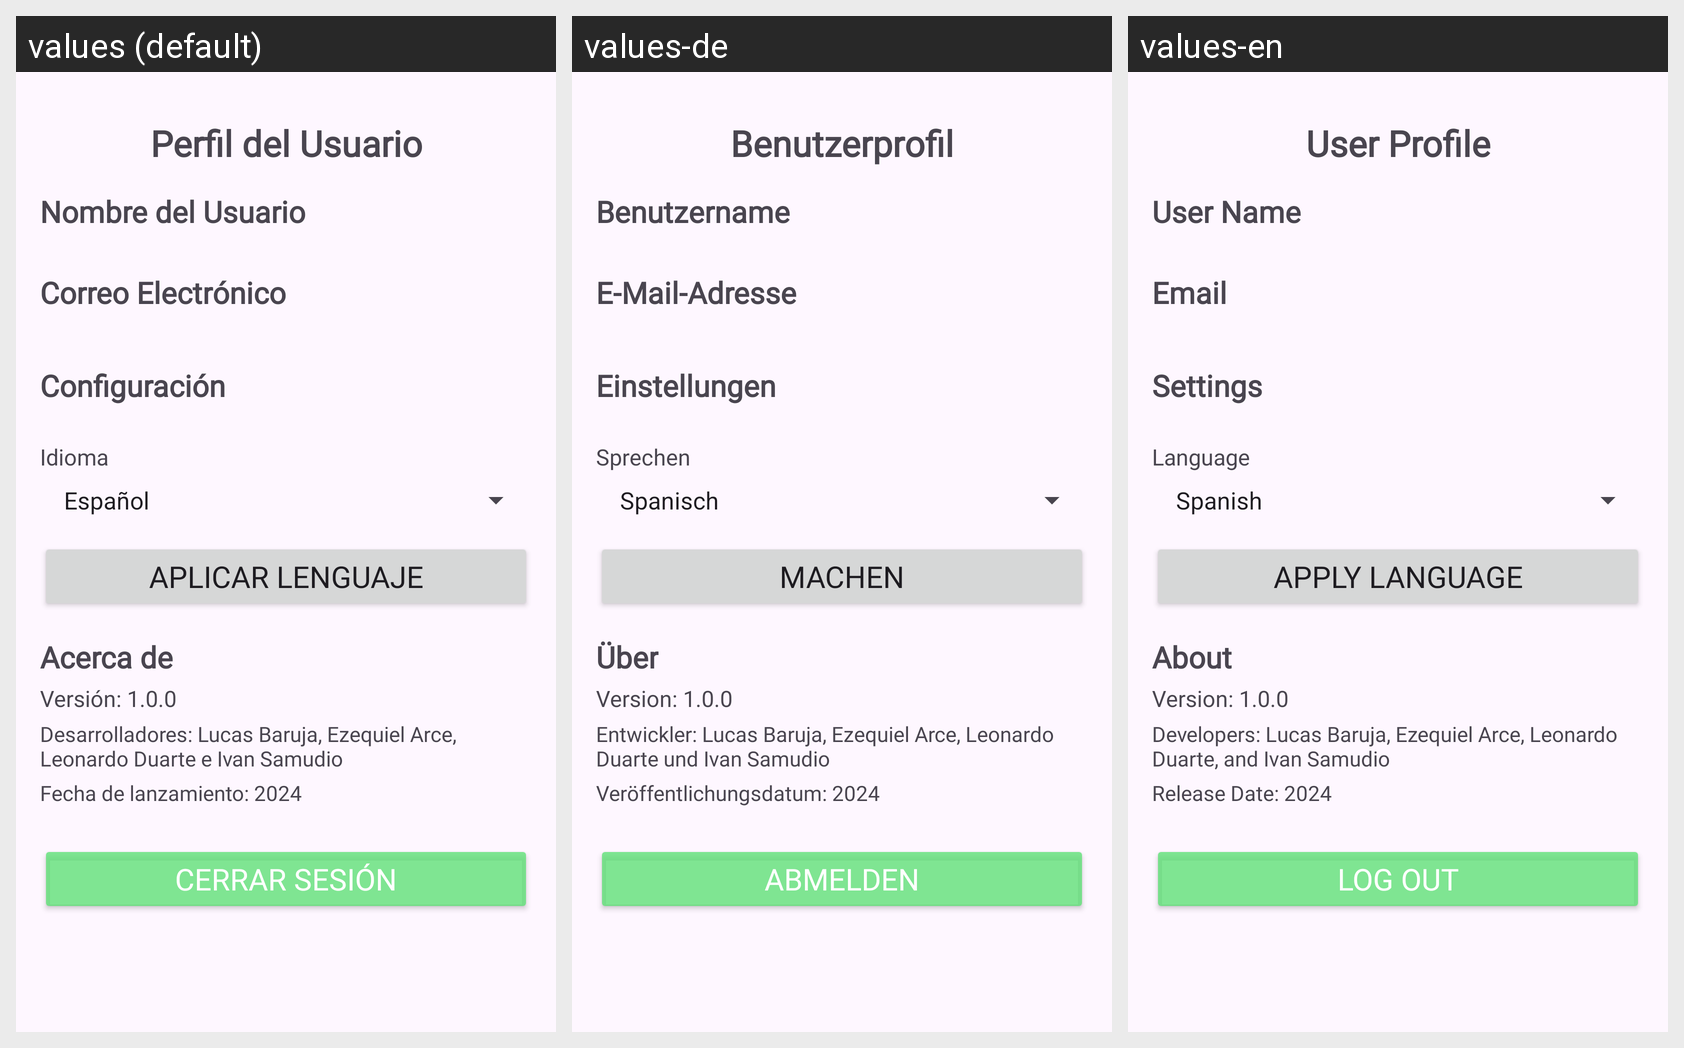

This grid shows one Android layout under several languages. Give, for every string resource on the screen, its name, the default text and each shown locale's text.
Android screen res/layout/fragment_profile.xml rendered under 3 locales, left to right: values (default), values-de, values-en. Device: Nexus 5 (rendered at 1080×1920; each locale shown at half size, 540×960, under a caption strip naming it); theme Theme.ProyectoFinalLucasEzequielIvanYLeo.
Strings drawn on this screen, with the default value and each locale's value (text and hints the layout hard-codes, and strings that could not be matched under every locale, appear in the picture but are not listed):

profile_title
  values: Perfil del Usuario
  values-de: Benutzerprofil
  values-en: User Profile

profile_user_name
  values: Nombre del Usuario
  values-de: Benutzername
  values-en: User Name

profile_user_email
  values: Correo Electrónico
  values-de: E-Mail-Adresse
  values-en: Email

profile_section_settings
  values: Configuración
  values-de: Einstellungen
  values-en: Settings

select_language
  values: Idioma
  values-de: Sprechen
  values-en: Language

apply_language
  values: Aplicar lenguaje
  values-de: Machen
  values-en: Apply language

profile_section_about
  values: Acerca de
  values-de: Über
  values-en: About

profile_version
  values: Versión: 1.0.0
  values-de: Version: 1.0.0
  values-en: Version: 1.0.0

profile_developer
  values: Desarrolladores: Lucas Baruja, Ezequiel Arce, Leonardo Duarte e Ivan Samudio
  values-de: Entwickler: Lucas Baruja, Ezequiel Arce, Leonardo Duarte und Ivan Samudio
  values-en: Developers: Lucas Baruja, Ezequiel Arce, Leonardo Duarte, and Ivan Samudio

profile_release_date
  values: Fecha de lanzamiento: 2024
  values-de: Veröffentlichungsdatum: 2024
  values-en: Release Date: 2024

logout_button
  values: Cerrar sesión
  values-de: Abmelden
  values-en: Log out
